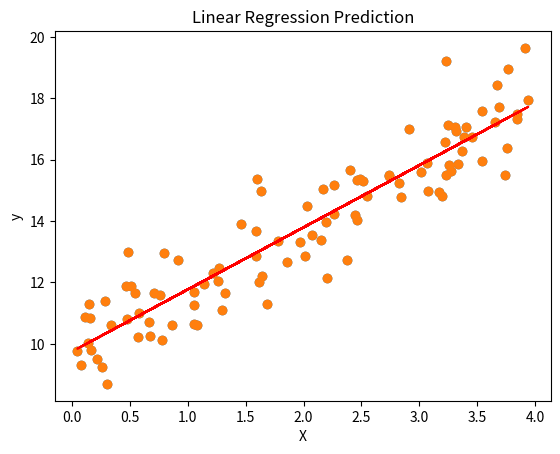

Here is the Python script that generated this plot:
import numpy as np
import matplotlib.pyplot as plt
X = 4 * np.random.rand(100, 1)
y = 10 + 2 * X + np.random.randn(100, 1)


def h(x, theta):
    return np.dot(x, theta)

def mean_squared_error(y_pred, y_label):
    return np.mean((y_pred - y_label) ** 2)

class LeastSquaresRegression():
    def __init__(self,):
        self.theta_ = None

    def fit(self, X, y):
        self.theta_ = np.linalg.inv(X.T @ X) @ X.T @ y

    def predict(self, X):
        return X @ self.theta_

def bias_column(X):
    return np.c_[np.ones((len(X), 1)), X]

X_new = bias_column(X)

print(X[:5])
print(" ---- ")
print(X_new[:5])

model = LeastSquaresRegression()
model.fit(X_new, y)
print(model.theta_)

class GradientDescentOptimizer():
    def __init__(self, f, fprime, start, learning_rate = 0.1):
        self.f_      = f
        self.fprime_ = fprime
        self.current_ = start
        self.learning_rate_ = learning_rate
        self.history_ = [start]

    def step(self):
        gradient = self.fprime_(self.current_)
        self.current_ -= self.learning_rate_ * gradient
        self.history_.append(self.current_)


    def optimize(self, iterations = 100):
        for _ in range(iterations):
              self.step()

    def getCurrentValue():
        return self.current_


    def print_result(self):
        print("Best theta found is " + str(self.current_))
        print("Value of f at this theta: f(theta) = " + str(self.f_(self.current_)))
        print("Value of f prime at this theta: f'(theta) = " + str(self.fprime_(self.current_)))


y_new = model.predict(X_new)
def my_plot(X, y, y_new):

    plt.scatter(X, y)
    plt.xlabel("X")
    plt.ylabel("y")
    plt.title("Randomly Generated Data")
    plt.show()
    plt.scatter(X, y)
    plt.plot(X, y_new, color='red')
    plt.xlabel("X")
    plt.ylabel("y")
    plt.title("Linear Regression Prediction")
    plt.show()

my_plot(X, y, y_new)


